Dataset: Alzhiemer - MRI Scan (GitHub, codewithadityard/Alzheimers-MRI-Classification). Classes: mild demented, moderate demented.

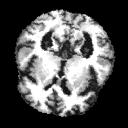
Label: mild demented

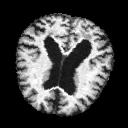
Label: mild demented

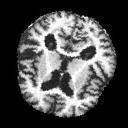
Label: moderate demented

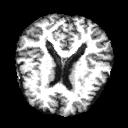
Label: mild demented

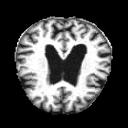
Label: mild demented

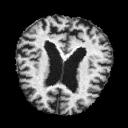
Label: moderate demented
